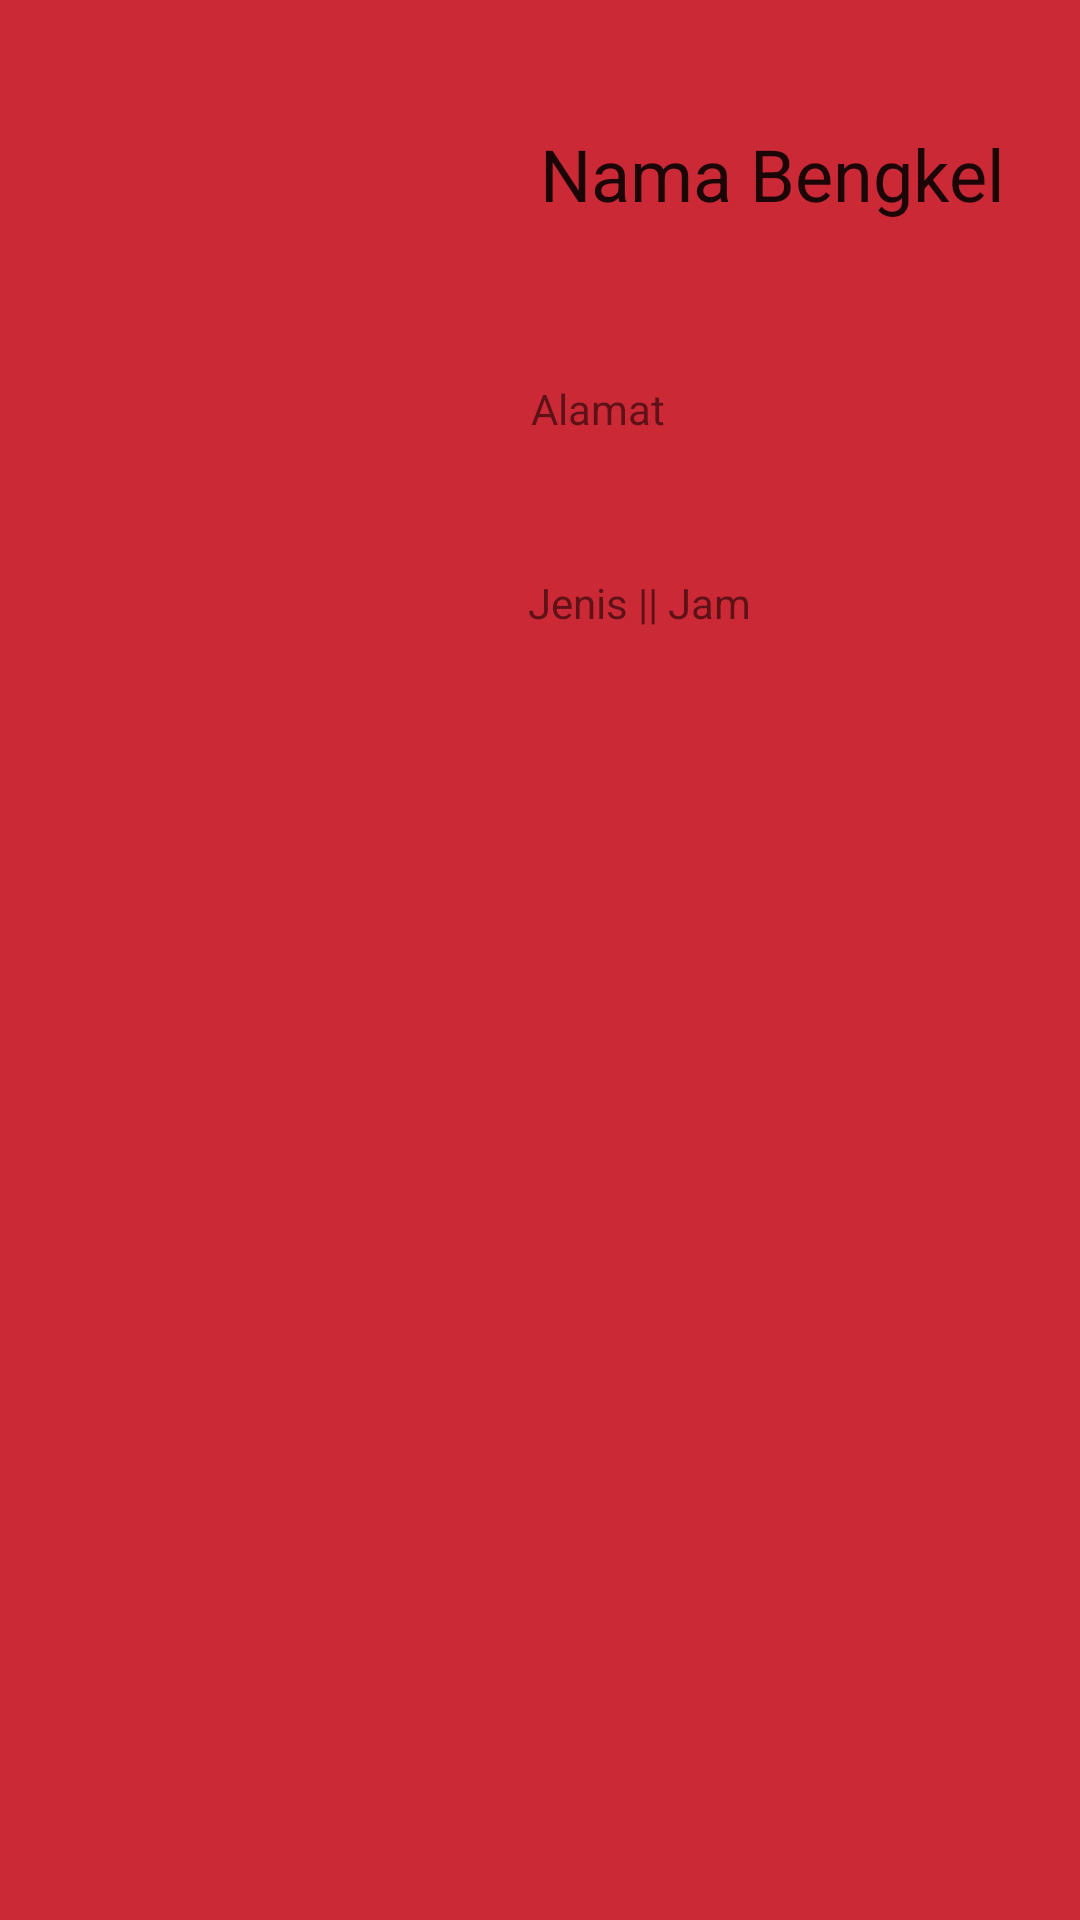

Write the Android layout XML for this screen, with the resource values it uses.
<!-- AndroidManifest.xml: application theme Theme.TubesPBP -->
<!-- res/layout/rv_item_bengkel.xml -->
<?xml version="1.0" encoding="utf-8"?>
<androidx.constraintlayout.widget.ConstraintLayout xmlns:android="http://schemas.android.com/apk/res/android"
    xmlns:app="http://schemas.android.com/apk/res-auto"
    xmlns:tools="http://schemas.android.com/tools"
    android:id="@+id/item_bengkel"
    android:layout_width="match_parent"
    android:layout_height="wrap_content"
    android:layout_margin="10dp"
    android:background="@color/red"
    android:clickable="true"
    android:focusable="true"
    android:orientation="vertical"
    android:padding="20dp">


    <ImageView
        android:id="@+id/ivbengkel"
        android:layout_width="140dp"
        android:layout_height="84dp"
        android:layout_marginStart="4dp"
        android:layout_marginTop="4dp"
        app:layout_constraintStart_toStartOf="parent"
        app:layout_constraintTop_toTopOf="parent"
        app:layout_constraintVertical_bias="0.1" />

    <TextView
        android:id="@+id/tv_nama"
        style="@style/TextAppearance.MaterialComponents.Headline5"
        android:layout_width="wrap_content"
        android:layout_height="wrap_content"
        android:layout_marginStart="16dp"
        android:text="Nama Bengkel"
        app:layout_constraintBottom_toBottomOf="parent"
        app:layout_constraintStart_toEndOf="@+id/ivbengkel"
        app:layout_constraintTop_toTopOf="parent"
        app:layout_constraintVertical_bias="0.038" />

    <TextView
        android:id="@+id/tv_details"
        android:layout_width="wrap_content"
        android:layout_height="wrap_content"
        android:text="Alamat"
        app:layout_constraintBottom_toBottomOf="parent"
        app:layout_constraintEnd_toEndOf="parent"
        app:layout_constraintHorizontal_bias="0.1"
        app:layout_constraintStart_toEndOf="@+id/ivbengkel"
        app:layout_constraintTop_toBottomOf="@+id/tv_nama"
        app:layout_constraintVertical_bias="0.1" />

    <TextView
        android:id="@+id/tv_detail"
        android:layout_width="wrap_content"
        android:layout_height="wrap_content"
        android:text="Jenis || Jam"
        app:layout_constraintBottom_toBottomOf="parent"
        app:layout_constraintEnd_toEndOf="parent"
        app:layout_constraintHorizontal_bias="0.118"
        app:layout_constraintStart_toEndOf="@+id/ivbengkel"
        app:layout_constraintTop_toBottomOf="@+id/tv_details"
        app:layout_constraintVertical_bias="0.1" />

    <ImageButton
        android:id="@+id/btn_delete"
        android:layout_width="41dp"
        android:layout_height="39dp"
        android:layout_marginStart="284dp"
        android:layout_marginTop="40dp"
        android:background="?attr/selectableItemBackgroundBorderless"
        android:src="@drawable/ic_baseline_delete_forever_24"
        app:layout_constraintStart_toStartOf="@+id/ivbengkel"
        app:layout_constraintTop_toBottomOf="@+id/tv_details"
        app:tint="#FFFFFF" />


</androidx.constraintlayout.widget.ConstraintLayout>
<!-- resources referenced by this layout -->
<resources>
  <color name="red">#CC2936</color>
  <style name="Theme.TubesPBP" parent="Theme.MaterialComponents.DayNight.NoActionBar">
          
          <item name="colorPrimary">@color/red</item>
          <item name="colorPrimaryVariant">@color/red</item>
          <item name="colorOnPrimary">@color/white</item>
          
          <item name="colorSecondary">@color/teal_200</item>
          <item name="colorSecondaryVariant">@color/teal_700</item>
          <item name="colorOnSecondary">@color/black</item>
          
          <item name="android:statusBarColor" tools:targetApi="l">?attr/colorPrimaryVariant</item>
          
      </style>
  <color name="white">#FFFFFFFF</color>
  <color name="teal_200">#FF03DAC5</color>
  <color name="teal_700">#FF018786</color>
  <color name="black">#FF000000</color>
</resources>
